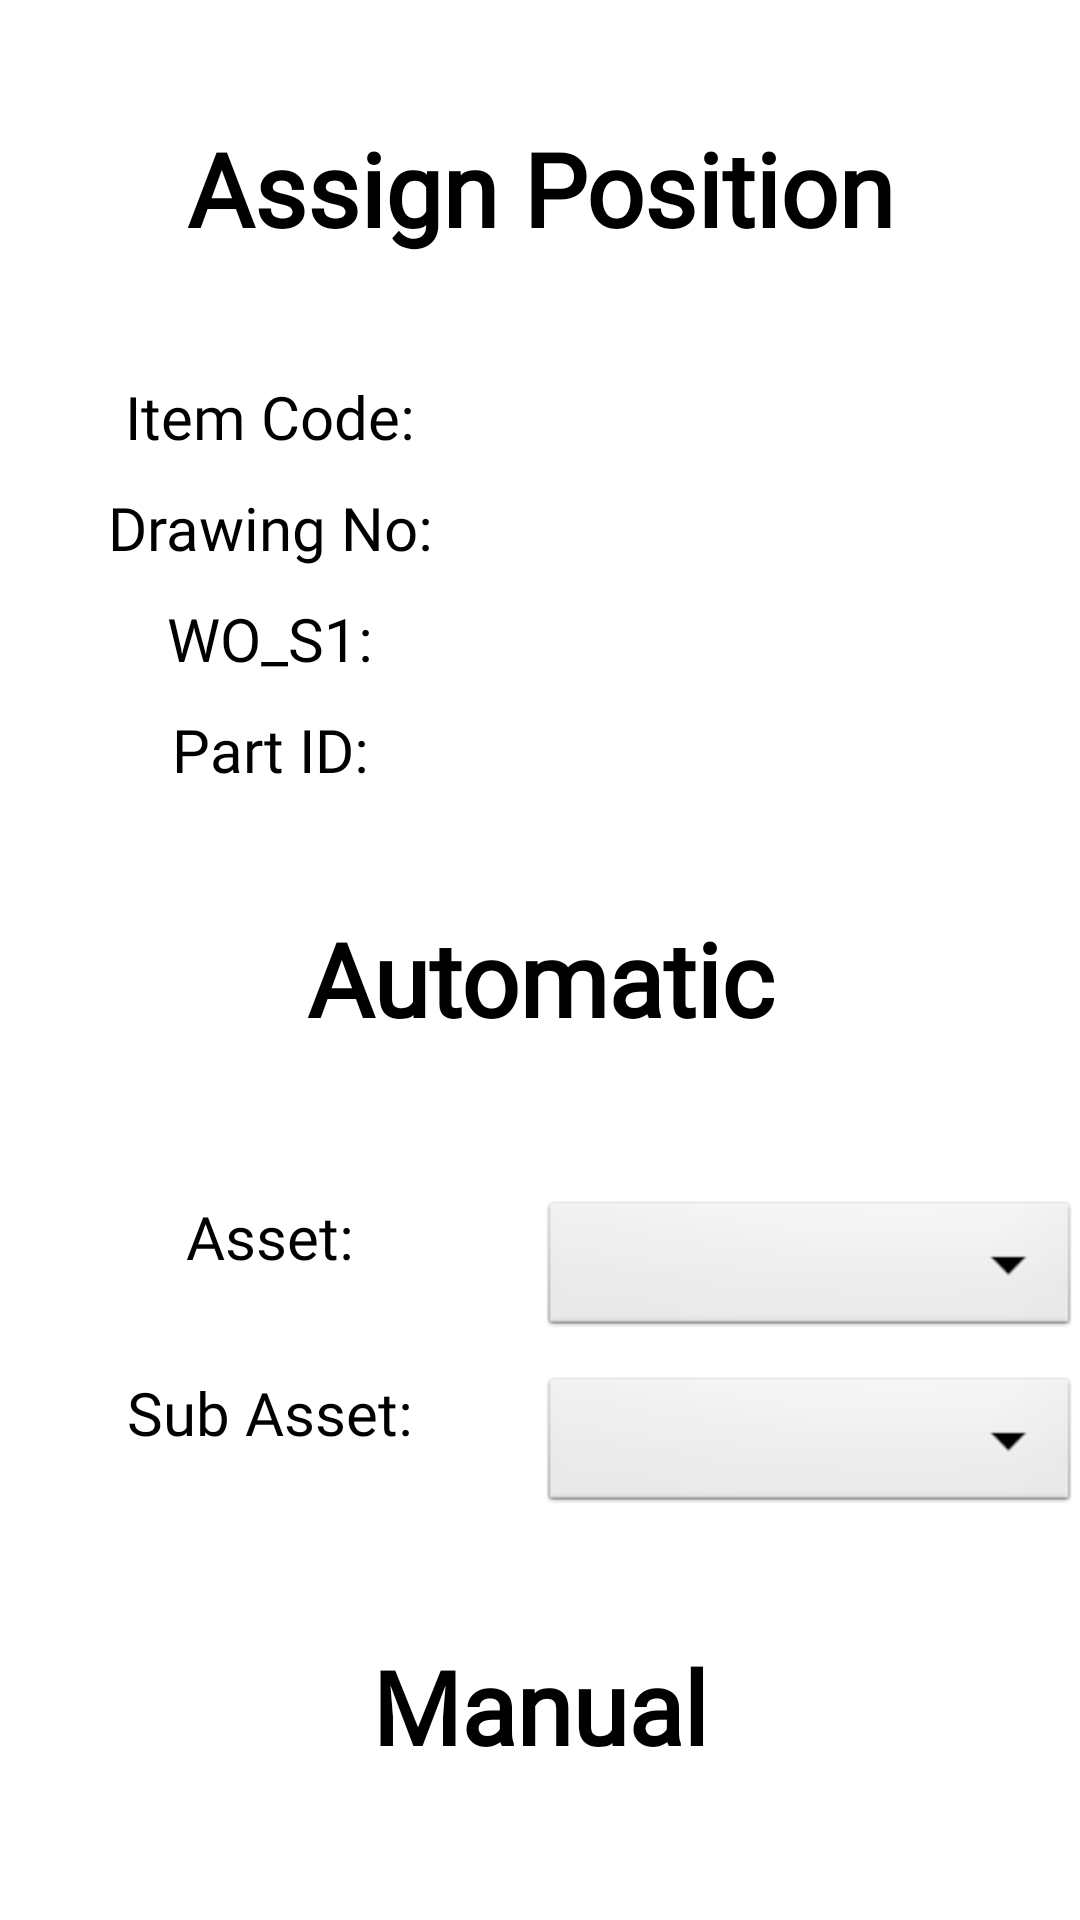

The Android layout XML behind this screen, and the referenced resources:
<!-- AndroidManifest.xml: application theme Theme.CUMI -->
<!-- res/layout/activity_profile_cutting3.xml -->
<?xml version="1.0" encoding="utf-8"?>
<ScrollView xmlns:android="http://schemas.android.com/apk/res/android"
    xmlns:app="http://schemas.android.com/apk/res-auto"
    xmlns:tools="http://schemas.android.com/tools"
    android:layout_width="match_parent"
    android:layout_height="match_parent"
    android:orientation="vertical"
    tools:context=".profile_cutting3">

    <LinearLayout
        android:layout_width="match_parent"
        android:layout_height="wrap_content"
        android:orientation="vertical">

        <TextView
            android:id="@+id/textView5"
            android:layout_width="match_parent"
            android:layout_height="wrap_content"
            android:layout_marginTop="40dp"
            android:layout_marginBottom="40dp"
            android:fontFamily="@font/comfortaa"
            android:gravity="center"
            android:text="Assign Position"
            android:textColor="@color/black"
            android:textSize="34sp"
            android:textStyle="bold" />


        <LinearLayout
            android:layout_width="match_parent"
            android:layout_height="wrap_content"
            android:orientation="horizontal">

            <TextView
                android:id="@+id/para"
                android:layout_width="0dp"
                android:layout_height="wrap_content"
                android:layout_weight="1"
                android:fontFamily="@font/comfortaa"
                android:gravity="center"
                android:text="Item Code:"
                android:textSize="20dp" />

            <EditText
                android:layout_width="0dp"
                android:layout_height="wrap_content"
                android:layout_weight="1"
                android:fontFamily="@font/comfortaa" />

        </LinearLayout>

        <LinearLayout
            android:layout_width="match_parent"
            android:layout_height="wrap_content"
            android:layout_marginTop="10dp"
            android:orientation="horizontal">

            <TextView
                android:layout_width="0dp"
                android:layout_height="wrap_content"
                android:layout_weight="1"
                android:fontFamily="@font/comfortaa"
                android:gravity="center"
                android:text="Drawing No:"
                android:textSize="20dp" />


            <EditText
                android:layout_width="0dp"
                android:layout_height="wrap_content"
                android:layout_weight="1"
                android:fontFamily="@font/comfortaa" />
        </LinearLayout>


        <LinearLayout
            android:layout_width="match_parent"
            android:layout_height="wrap_content"
            android:layout_marginTop="10dp"
            android:orientation="horizontal">

            <TextView
                android:layout_width="0dp"
                android:layout_height="wrap_content"
                android:layout_weight="1"
                android:fontFamily="@font/comfortaa"
                android:gravity="center"
                android:text="WO_S1:"
                android:textSize="20dp" />


            <EditText
                android:layout_width="0dp"
                android:layout_height="wrap_content"
                android:layout_weight="1"
                android:fontFamily="@font/comfortaa" />
        </LinearLayout>


        <LinearLayout
            android:layout_width="match_parent"
            android:layout_height="wrap_content"
            android:layout_marginTop="10dp"
            android:orientation="horizontal">

            <TextView
                android:layout_width="0dp"
                android:layout_height="wrap_content"
                android:layout_weight="1"
                android:fontFamily="@font/comfortaa"
                android:gravity="center"
                android:text="Part ID:"
                android:textSize="20dp" />


            <EditText
                android:layout_width="0dp"
                android:layout_height="wrap_content"
                android:layout_weight="1"
                android:fontFamily="@font/comfortaa" />
        </LinearLayout>




        <TextView
            android:layout_width="match_parent"
            android:layout_height="wrap_content"
            android:layout_marginTop="40dp"
            android:layout_marginBottom="40dp"
            android:fontFamily="@font/comfortaa"
            android:gravity="center"
            android:text="Automatic"
            android:textColor="@color/black"
            android:textSize="34sp"
            android:textStyle="bold" />

        <LinearLayout
            android:layout_width="match_parent"
            android:layout_height="wrap_content"
            android:layout_marginTop="10dp"
            android:orientation="horizontal">

            <TextView
                android:layout_width="0dp"
                android:layout_height="wrap_content"
                android:layout_weight="1"
                android:fontFamily="@font/comfortaa"
                android:gravity="center"
                android:paddingBottom="5dp"
                android:text="Asset:"
                android:textSize="20dp" />

            <Spinner

                android:layout_width="0dp"
                android:layout_weight="1"
                android:layout_height="wrap_content"
                android:background="@android:drawable/btn_dropdown" />
        </LinearLayout>


        <LinearLayout
            android:layout_width="match_parent"
            android:layout_height="wrap_content"
            android:layout_marginTop="10dp"
            android:orientation="horizontal">

            <TextView
                android:layout_width="0dp"
                android:layout_height="wrap_content"
                android:layout_weight="1"
                android:fontFamily="@font/comfortaa"
                android:gravity="center"
                android:paddingBottom="5dp"
                android:text="Sub Asset:"
                android:textSize="20dp" />


            <Spinner

                android:layout_width="0dp"
                android:layout_weight="1"
                android:layout_height="wrap_content"
                android:background="@android:drawable/btn_dropdown" />      </LinearLayout>

        <TextView
            android:layout_width="match_parent"
            android:layout_height="wrap_content"
            android:layout_marginTop="40dp"
            android:layout_marginBottom="40dp"
            android:fontFamily="@font/comfortaa"
            android:gravity="center"
            android:text="Manual"
            android:textColor="@color/black"
            android:textSize="34sp"
            android:textStyle="bold" />

        <LinearLayout
            android:layout_width="match_parent"
            android:layout_height="wrap_content"
            android:layout_marginTop="10dp"
            android:orientation="horizontal">

            <TextView
                android:layout_width="0dp"
                android:layout_height="wrap_content"
                android:layout_weight="1"
                android:fontFamily="@font/comfortaa"
                android:gravity="center"
                android:text="Asset:"
                android:textSize="20dp" />


            <EditText
                android:layout_width="0dp"
                android:layout_height="wrap_content"
                android:layout_weight="1"
                android:fontFamily="@font/comfortaa" />       </LinearLayout>


        <LinearLayout
            android:layout_width="match_parent"
            android:layout_height="wrap_content"
            android:layout_marginTop="10dp"
            android:orientation="horizontal">

            <TextView
                android:layout_width="0dp"
                android:layout_height="wrap_content"
                android:layout_weight="1"
                android:fontFamily="@font/comfortaa"
                android:gravity="center"
                android:text="Sub Asset:"
                android:textSize="20dp" />


            <EditText
                android:layout_width="0dp"
                android:layout_height="wrap_content"
                android:layout_weight="1"
                android:fontFamily="@font/comfortaa" />
        </LinearLayout>

        <LinearLayout
            android:layout_width="match_parent"
            android:layout_height="wrap_content"
            android:layout_marginTop="10dp"
            android:orientation="horizontal">


            <Button
                android:layout_width="0dp"
                android:layout_height="wrap_content"
                android:layout_weight="1.5"
                android:text="Next" />
        </LinearLayout>





    </LinearLayout>
</ScrollView>
<!-- resources referenced by this layout -->
<resources>

  <!-- not gathered from this repository: default colours our renderer supplied (Android Studio template values) -->
  <color name="black">#FF000000</color>
</resources>
